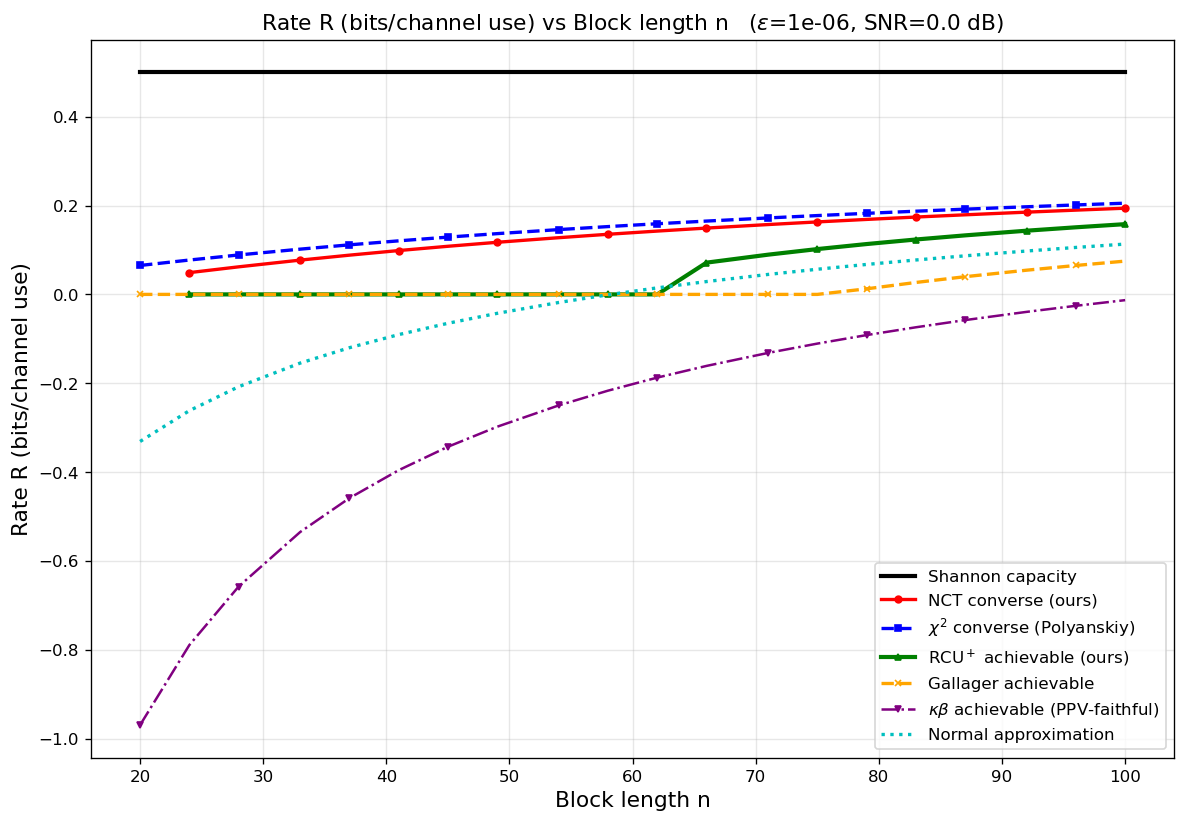

Source data for this figure (header and first rows):
curve, epsilon, snr_db, n, rate_bits
Shannon capacity, 1e-06, 0.0, 20, 0.5
Shannon capacity, 1e-06, 0.0, 24, 0.5
Shannon capacity, 1e-06, 0.0, 28, 0.5
Shannon capacity, 1e-06, 0.0, 33, 0.5
Shannon capacity, 1e-06, 0.0, 37, 0.5
Shannon capacity, 1e-06, 0.0, 41, 0.5
Shannon capacity, 1e-06, 0.0, 45, 0.5
Shannon capacity, 1e-06, 0.0, 49, 0.5
Shannon capacity, 1e-06, 0.0, 54, 0.5
Shannon capacity, 1e-06, 0.0, 58, 0.5
Shannon capacity, 1e-06, 0.0, 62, 0.5
Shannon capacity, 1e-06, 0.0, 66, 0.5
Shannon capacity, 1e-06, 0.0, 71, 0.5
Shannon capacity, 1e-06, 0.0, 75, 0.5
Shannon capacity, 1e-06, 0.0, 79, 0.5
Shannon capacity, 1e-06, 0.0, 83, 0.5
Shannon capacity, 1e-06, 0.0, 87, 0.5
Shannon capacity, 1e-06, 0.0, 92, 0.5
Shannon capacity, 1e-06, 0.0, 96, 0.5
Shannon capacity, 1e-06, 0.0, 100, 0.5
NCT converse (ours), 1e-06, 0.0, 24, 0.049
NCT converse (ours), 1e-06, 0.0, 28, 0.06203
NCT converse (ours), 1e-06, 0.0, 33, 0.07716
NCT converse (ours), 1e-06, 0.0, 37, 0.08832
NCT converse (ours), 1e-06, 0.0, 41, 0.09868
NCT converse (ours), 1e-06, 0.0, 45, 0.1083
NCT converse (ours), 1e-06, 0.0, 49, 0.1173
NCT converse (ours), 1e-06, 0.0, 54, 0.1276
NCT converse (ours), 1e-06, 0.0, 58, 0.1353
NCT converse (ours), 1e-06, 0.0, 62, 0.1425
NCT converse (ours), 1e-06, 0.0, 66, 0.1493
NCT converse (ours), 1e-06, 0.0, 71, 0.1572
NCT converse (ours), 1e-06, 0.0, 75, 0.1631
NCT converse (ours), 1e-06, 0.0, 79, 0.1687
NCT converse (ours), 1e-06, 0.0, 83, 0.1741
NCT converse (ours), 1e-06, 0.0, 87, 0.1791
NCT converse (ours), 1e-06, 0.0, 92, 0.1851
NCT converse (ours), 1e-06, 0.0, 96, 0.1897
NCT converse (ours), 1e-06, 0.0, 100, 0.194
$\chi^2$ converse (Polyanskiy), 1e-06, 0.0, 20, 0.06512
$\chi^2$ converse (Polyanskiy), 1e-06, 0.0, 24, 0.07734
$\chi^2$ converse (Polyanskiy), 1e-06, 0.0, 28, 0.08873
$\chi^2$ converse (Polyanskiy), 1e-06, 0.0, 33, 0.1019
$\chi^2$ converse (Polyanskiy), 1e-06, 0.0, 37, 0.1115
$\chi^2$ converse (Polyanskiy), 1e-06, 0.0, 41, 0.1205
$\chi^2$ converse (Polyanskiy), 1e-06, 0.0, 45, 0.1289
$\chi^2$ converse (Polyanskiy), 1e-06, 0.0, 49, 0.1367
$\chi^2$ converse (Polyanskiy), 1e-06, 0.0, 54, 0.1458
$\chi^2$ converse (Polyanskiy), 1e-06, 0.0, 58, 0.1526
$\chi^2$ converse (Polyanskiy), 1e-06, 0.0, 62, 0.159
$\chi^2$ converse (Polyanskiy), 1e-06, 0.0, 66, 0.165
$\chi^2$ converse (Polyanskiy), 1e-06, 0.0, 71, 0.1721
$\chi^2$ converse (Polyanskiy), 1e-06, 0.0, 75, 0.1774
$\chi^2$ converse (Polyanskiy), 1e-06, 0.0, 79, 0.1824
$\chi^2$ converse (Polyanskiy), 1e-06, 0.0, 83, 0.1872
$\chi^2$ converse (Polyanskiy), 1e-06, 0.0, 87, 0.1918
$\chi^2$ converse (Polyanskiy), 1e-06, 0.0, 92, 0.1972
$\chi^2$ converse (Polyanskiy), 1e-06, 0.0, 96, 0.2014
$\chi^2$ converse (Polyanskiy), 1e-06, 0.0, 100, 0.2053
RCU$^+$ achievable (ours), 1e-06, 0.0, 24, 0
... 78 more rows
